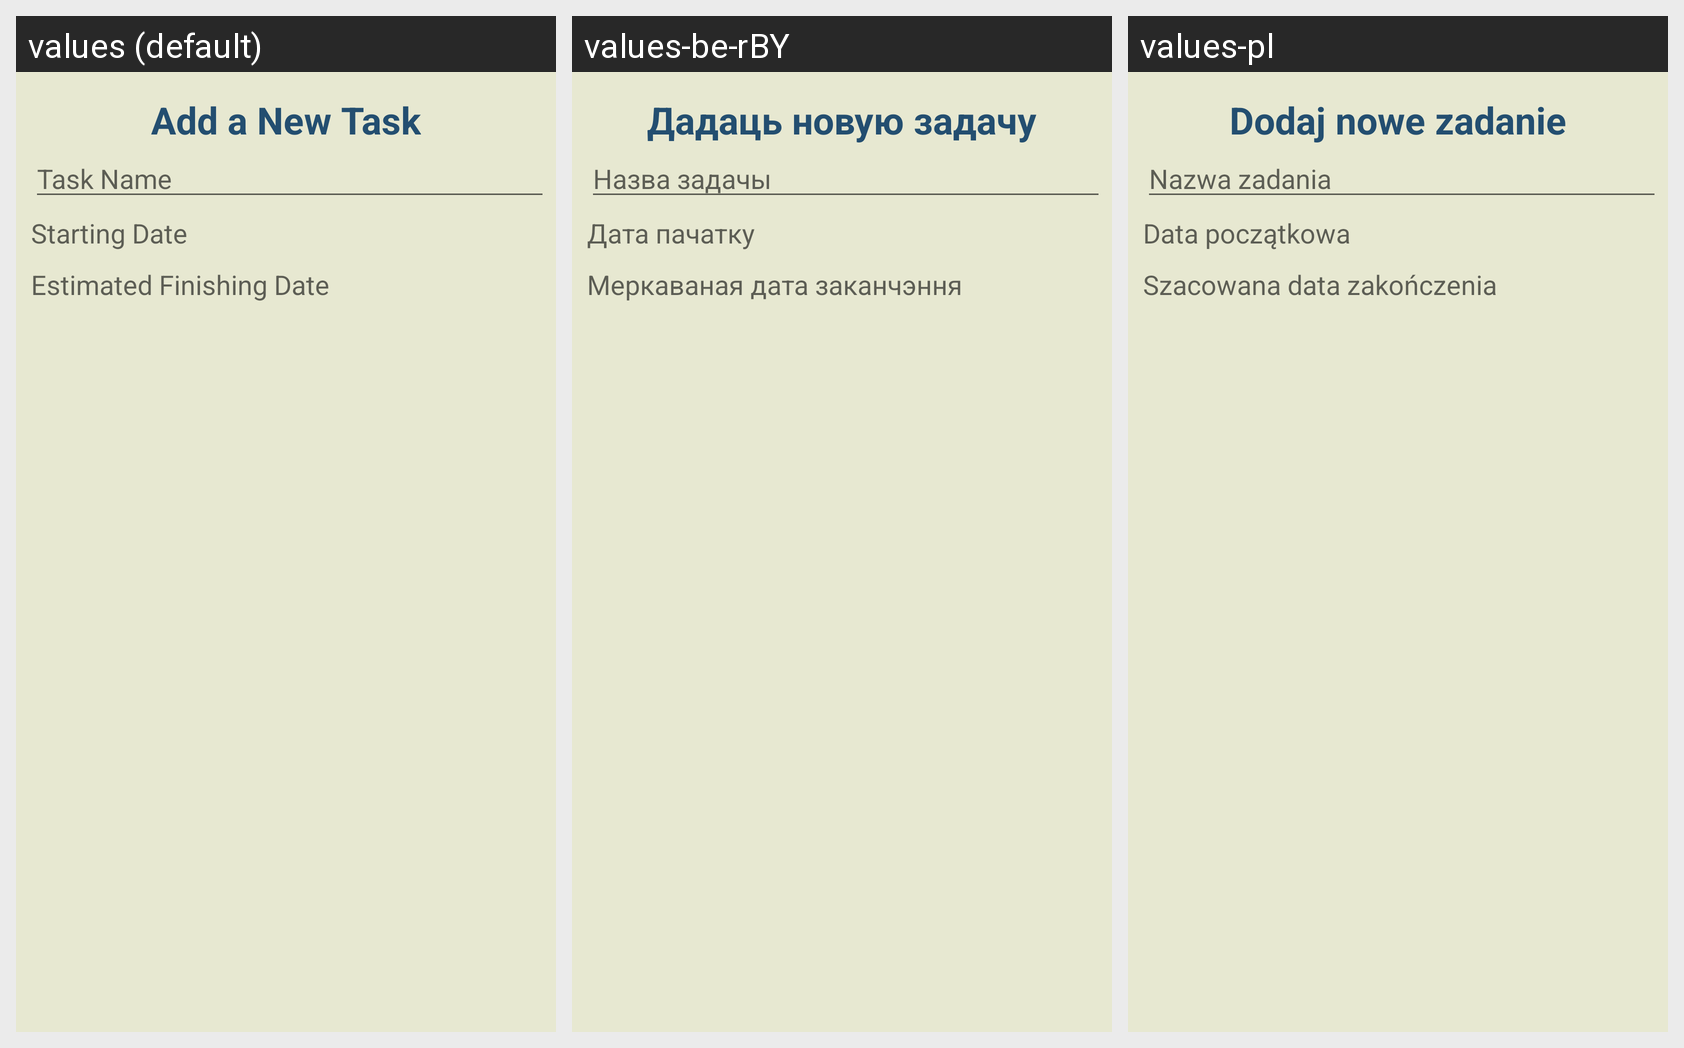

Translations of the strings shown on this Android screen, per locale in the grid:
Android screen res/layout/add_new_task_dialog.xml rendered under 3 locales, left to right: values (default), values-be-rBY, values-pl. Device: Nexus 5 (rendered at 1080×1920; each locale shown at half size, 540×960, under a caption strip naming it); theme Theme.Vožyk.
Strings drawn on this screen, with the default value and each locale's value (text and hints the layout hard-codes, and strings that could not be matched under every locale, appear in the picture but are not listed):

add_a_new_task
  values: Add a New Task
  values-be-rBY: Дадаць новую задачу
  values-pl: Dodaj nowe zadanie

task_name
  values: Task Name
  values-be-rBY: Назва задачы
  values-pl: Nazwa zadania

starting_date
  values: Starting Date
  values-be-rBY: Дата пачатку
  values-pl: Data początkowa

estimated_finishing_date
  values: Estimated Finishing Date
  values-be-rBY: Меркаваная дата заканчэння
  values-pl: Szacowana data zakończenia
